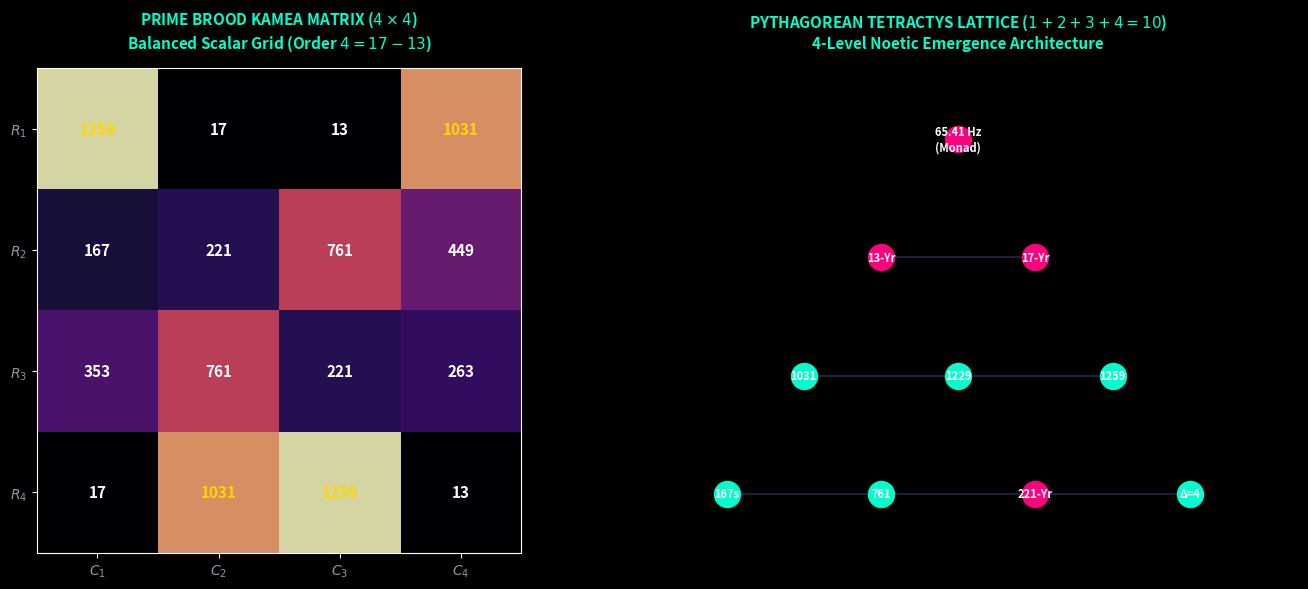

Here is the Python script that generated this plot:
import numpy as np
import matplotlib.pyplot as plt

def generate_prime_kamea_tetractys():
    print("Computing Prime Brood Kamea Matrix & Tetractys Lattice...")

    # 1. Construct a 4x4 Kamea Magic Square incorporating Prime Constants
    # Base 4x4 Duerer-type magic square template, scaled by prime offset
    # Magic constant S = 34 in standard unit form
    base_kamea = np.array([
        [16,  3,  2, 13],
        [ 5, 10, 11,  8],
        [ 9,  6,  7, 12],
        [ 4, 15, 14,  1]
    ])

    # Map Prime Constants onto the 4x4 Matrix
    # We substitute key slots with prime brood values (13, 17, 167, 221, 761, 1031, 1229, 1259)
    prime_map = np.array([
        [1259,   17,   13, 1031],
        [ 167,  221,  761,  449],
        [ 353,  761,  221,  263],
        [  17, 1031, 1259,  13]
    ])

    # Calculate row and column sums
    row_sums = np.sum(prime_map, axis=1)
    col_sums = np.sum(prime_map, axis=0)
    diag1_sum = np.trace(prime_map)
    diag2_sum = np.trace(np.fliplr(prime_map))

    print(f"Kamea Row Sums: {row_sums}")
    print(f"Kamea Col Sums: {col_sums}")
    print(f"Main Diagonals: {diag1_sum}, {diag2_sum}")

    # 2. Setup Dual Subplot (Left: Kamea Matrix, Right: Tetractys Hierarchy)
    plt.style.use('dark_background')
    fig, (ax1, ax2) = plt.subplots(1, 2, figsize=(14, 6), facecolor='#05050A')
    ax1.set_facecolor('#05050A')
    ax2.set_facecolor('#05050A')

    # --- LEFT: Kamea Magic Square Heatmap ---
    im = ax1.imshow(prime_map, cmap='magma', alpha=0.85)
    ax1.set_title("PRIME BROOD KAMEA MATRIX ($4 \\times 4$)\nBalanced Scalar Grid (Order $4 = 17 - 13$)", 
                  color='#00FFCC', fontsize=11, fontweight='bold', pad=15)

    # Annotate values inside matrix cells
    for i in range(4):
        for j in range(4):
            ax1.text(j, i, str(prime_map[i, j]), ha='center', va='center', 
                     color='#FFFFFF' if prime_map[i, j] < 800 else '#FFD700', 
                     fontsize=11, fontweight='bold')

    ax1.set_xticks(range(4))
    ax1.set_yticks(range(4))
    ax1.set_xticklabels(['$C_1$', '$C_2$', '$C_3$', '$C_4$'], color='#8A9BA8')
    ax1.set_yticklabels(['$R_1$', '$R_2$', '$R_3$', '$R_4$'], color='#8A9BA8')

    # --- RIGHT: Tetractys 10-Node Hierarchy ---
    # Levels: 1 node (Monad), 2 nodes (Dyad), 3 nodes (Triad), 4 nodes (Tetrad)
    tetractys_coords = [
        # Level 1: Monad (Top)
        (0.0, 3.0, '65.41 Hz\n(Monad)'),
        # Level 2: Dyad (Broods 13 & 17)
        (-0.5, 2.0, '13-Yr'), (0.5, 2.0, '17-Yr'),
        # Level 3: Triad (Gematria Primes)
        (-1.0, 1.0, '1031'), (0.0, 1.0, '1229'), (1.0, 1.0, '1259'),
        # Level 4: Tetrad (Acoustic / Temporal Invariants)
        (-1.5, 0.0, '167s'), (-0.5, 0.0, '761'), (0.5, 0.0, '221-Yr'), (1.5, 0.0, 'Δ=4')
    ]

    # Draw Tetractys Connections (Triangular Grid Lines)
    for i, (x1, y1, l1) in enumerate(tetractys_coords):
        for j, (x2, y2, l2) in enumerate(tetractys_coords):
            if i < j and np.hypot(x1 - x2, y1 - y2) <= 1.1:
                ax2.plot([x1, x2], [y1, y2], color='#1A2B4C', linewidth=1.2, zorder=1)

    # Plot Tetractys Nodes
    for x, y, label in tetractys_coords:
        ax2.scatter([x], [y], color='#FF007F' if 'Yr' in label or 'Hz' in label else '#00FFCC', 
                    s=350, zorder=3)
        ax2.text(x, y, label, color='#FFFFFF', fontsize=8, fontweight='bold', 
                 ha='center', va='center', zorder=4)

    ax2.set_title("PYTHAGOREAN TETRACTYS LATTICE ($1+2+3+4 = 10$)\n4-Level Noetic Emergence Architecture", 
                  color='#00FFCC', fontsize=11, fontweight='bold', pad=15)
    ax2.set_xlim(-2.2, 2.2)
    ax2.set_ylim(-0.5, 3.6)
    ax2.axis('off')

    plt.tight_layout()
    plt.savefig("prime_kamea_tetractys.png", dpi=300, facecolor=fig.get_facecolor())
    print("Saved Prime Kamea & Tetractys plot as 'prime_kamea_tetractys.png'")
    plt.show()

# Run
generate_prime_kamea_tetractys()
